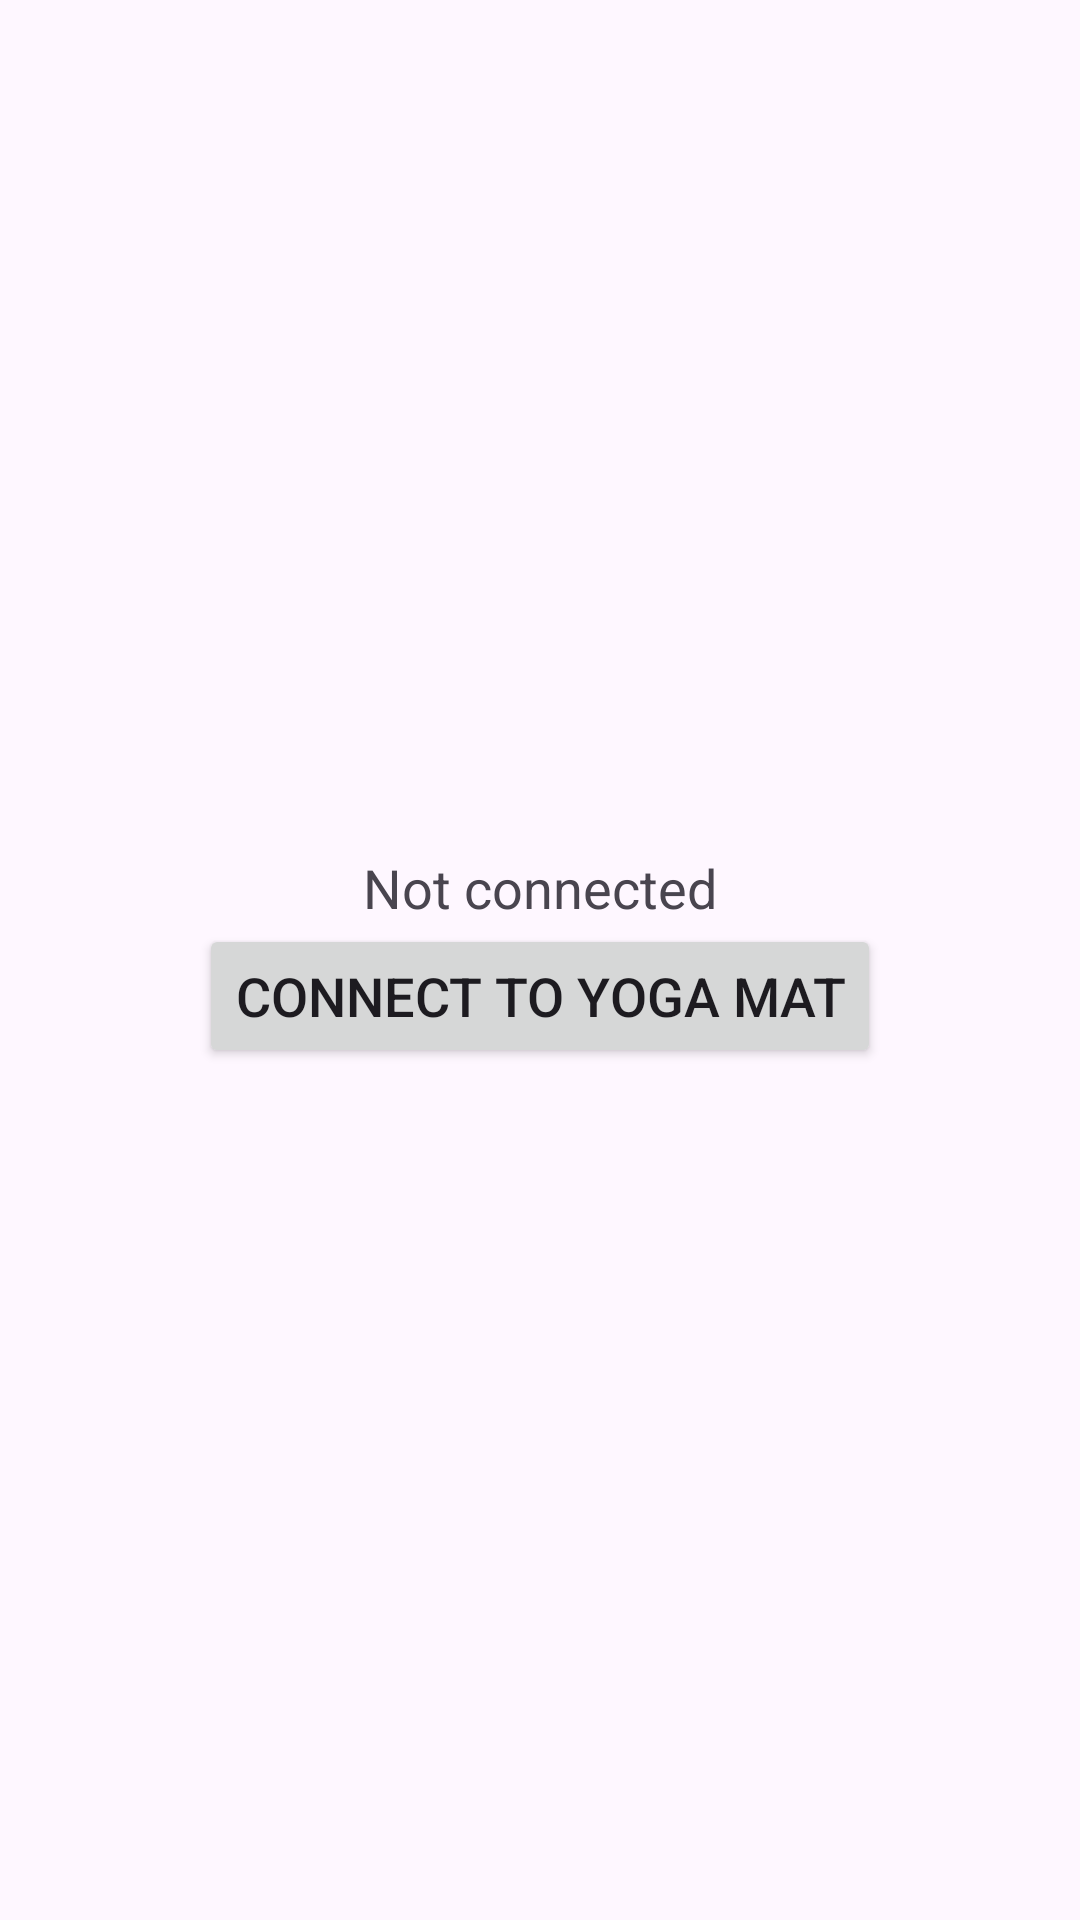

This screen was rendered from an Android layout file. Write that file and the resources it references.
<!-- AndroidManifest.xml: application theme Theme.SmartYogaMat -->
<!-- res/layout/connect_activity.xml -->
<LinearLayout xmlns:android="http://schemas.android.com/apk/res/android"
    android:layout_width="match_parent"
    android:layout_height="match_parent"
    android:orientation="vertical"
    android:gravity="center"
    android:padding="16dp">

    
    <TextView
        android:id="@+id/connectionStatus"
        android:layout_width="wrap_content"
        android:layout_height="wrap_content"
        android:text="Not connected"
        android:textSize="18sp"
        android:gravity="center"/>

    
    <ProgressBar
        android:id="@+id/connectionProgressBar"
        android:layout_width="wrap_content"
        android:layout_height="wrap_content"
        android:indeterminate="true"
        android:visibility="gone"/>

    
    <Button
        android:id="@+id/connectButton"
        android:layout_width="wrap_content"
        android:layout_height="wrap_content"
        android:text="Connect to Yoga Mat"
        android:onClick="onConnectButtonClicked"
        android:textSize="18sp"/>
</LinearLayout>
<!-- resources referenced by this layout -->
<resources>
  <style name="Theme.SmartYogaMat" parent="Base.Theme.SmartYogaMat" />
  <style name="Base.Theme.SmartYogaMat" parent="Theme.Material3.DayNight.NoActionBar">
          
          
      </style>
</resources>
